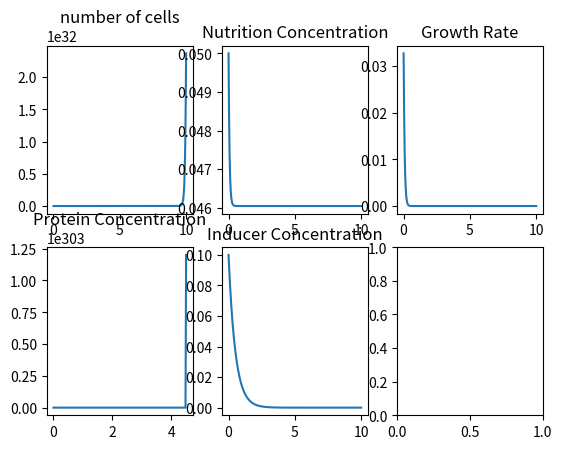
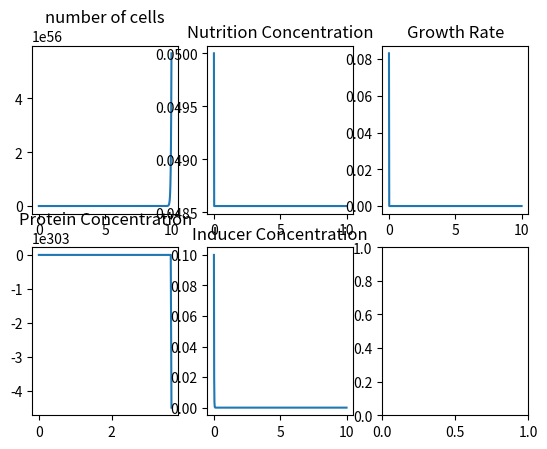
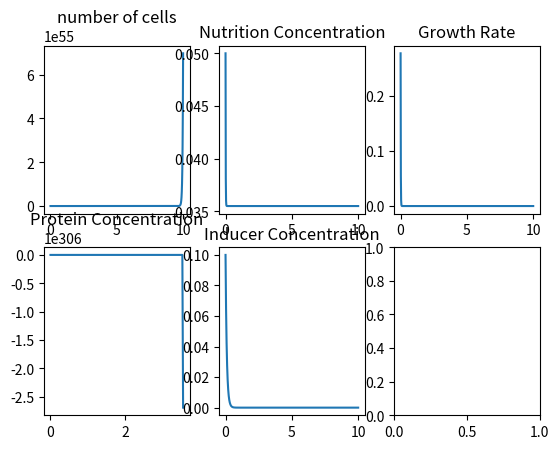
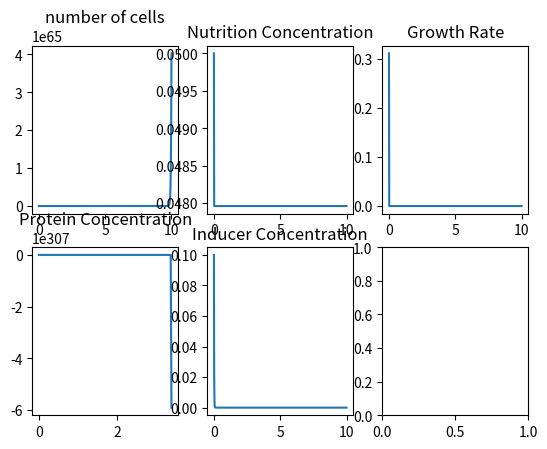
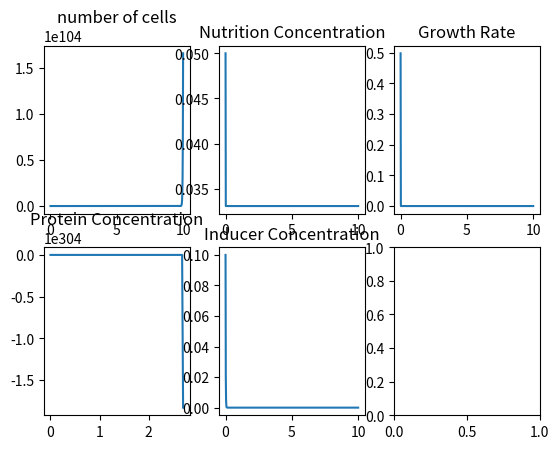
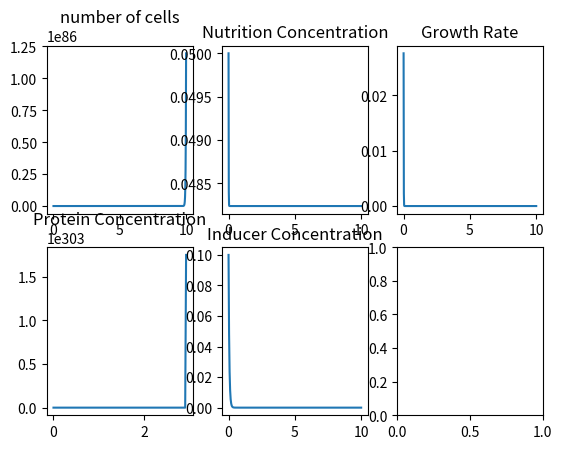
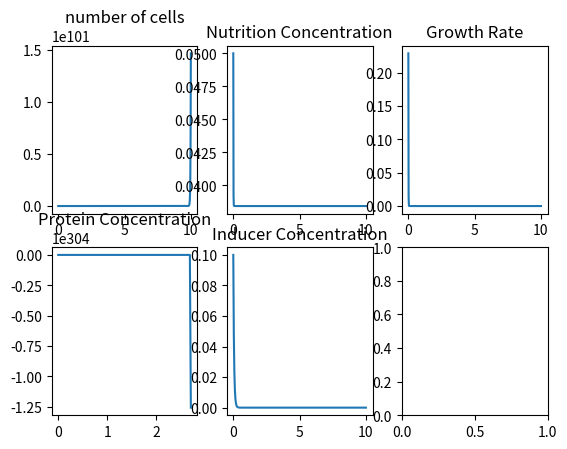
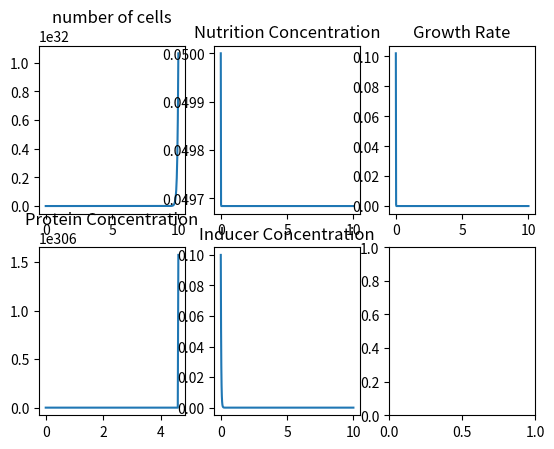
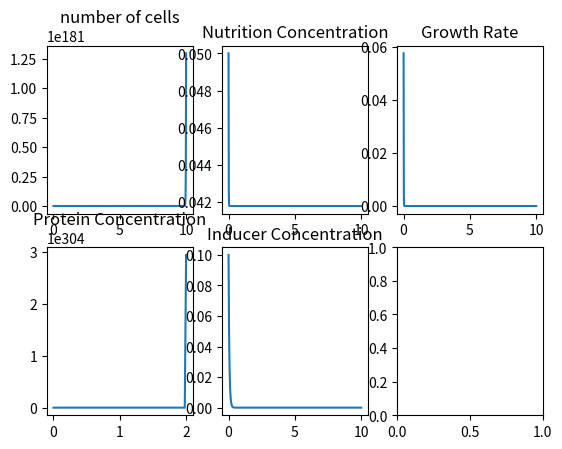
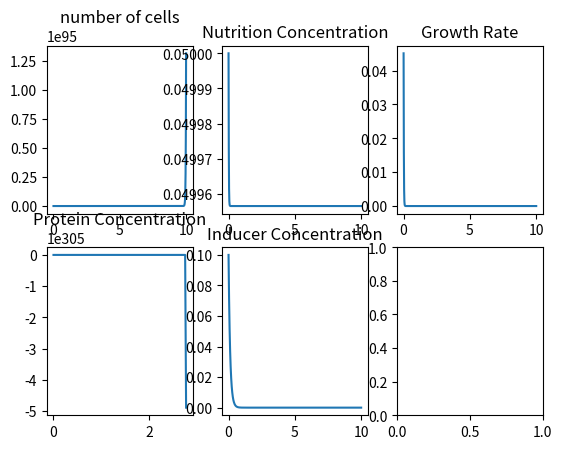
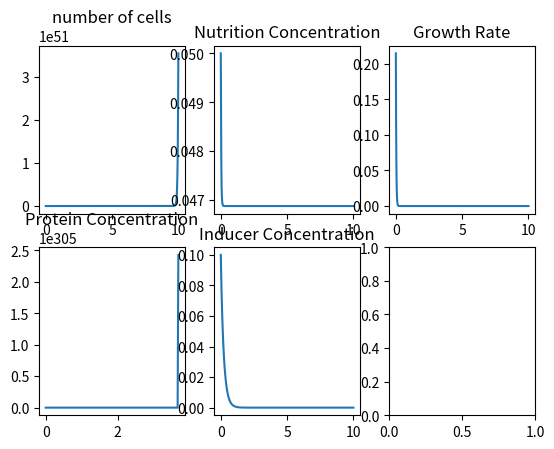
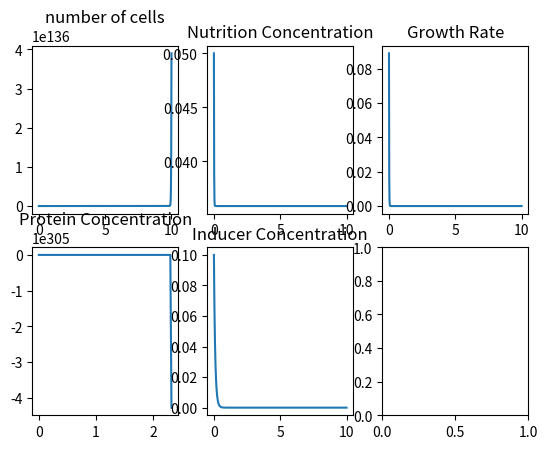
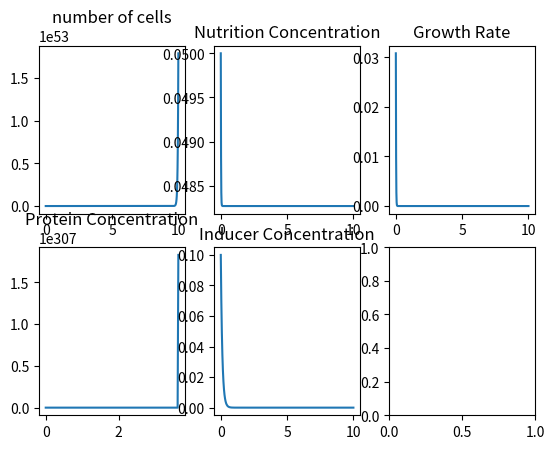
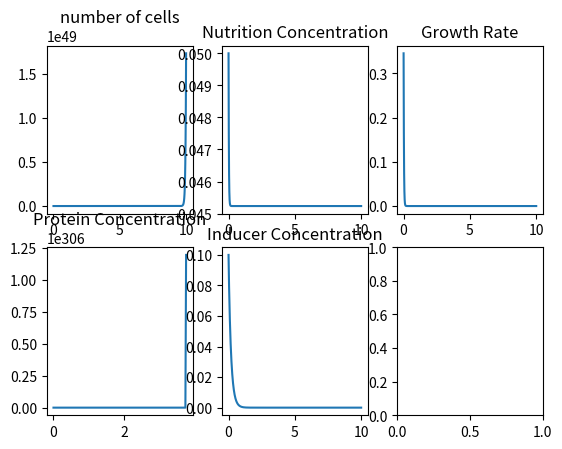
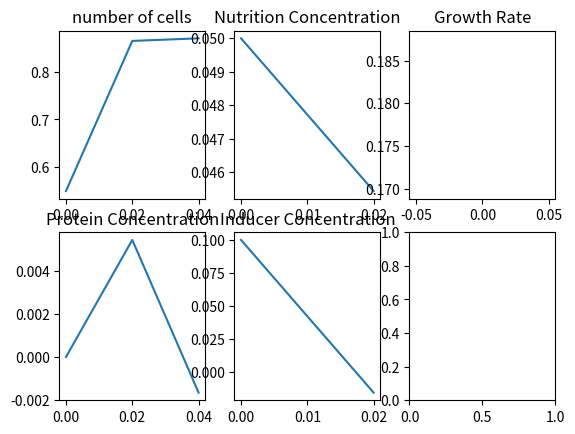
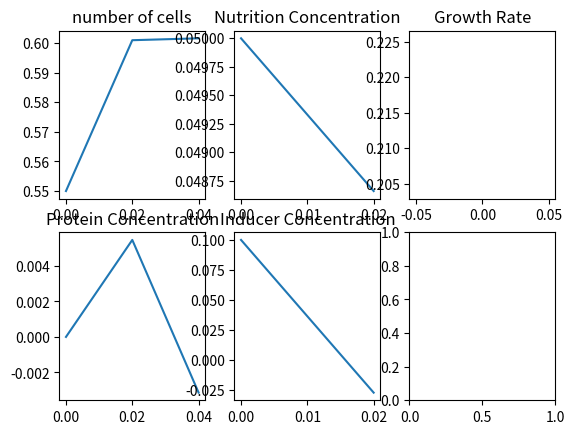

Write Python code to recreate these figures, in order.

import numpy as np
import math 
from scipy.integrate import odeint 
import random
import matplotlib.pyplot as plt 


newdir = "C:/Users/<user> Park/Desktop/SimGraphs/"

for i in range(100):
    umax = 2
    dc = random.uniform(0, random.uniform(0,2))
    ks = random.uniform(0, random.uniform(0,2))
    ki = random.uniform(0, random.uniform(0,2))
    cmax = 0.225
    g = random.uniform(0, random.uniform(0,2))
    dp = random.uniform(0, random.uniform(0,2))
    w = 0.06
    qmax = random.uniform(0, random.uniform(0,2))

    f = - (math.log(((1/0.995)-1),0.5))


    # initial condition 
    x0 = [0.1,1.7,0.1,0.05,0]

    
    # values of time 
    timespent = 10
    t = np.linspace(0,timespent,(timespent*50)+1) 

    p = np.linspace(0,timespent,(timespent*50)+1)
    n = np.linspace(0,timespent,(timespent*50)+1)
    u = np.linspace(0,timespent,(timespent*50)+1) 
    c = np.linspace(0,timespent,(timespent*50)+1) 
    s = np.linspace(0,timespent,(timespent*50)+1)

    p[0] = 0
    n[0] = 0.55
    u[0] = 1.7
    c[0] = 0.1
    s[0] = 0.05


    for i in range((timespent*50)):

        p[i+1] = p[i] + w * ((c[i]/(c[i]+1))) - p[i]*(u[i] * (s[i]/(ki+s[i]))*n[i]+dp)
        n[i+1] = n[i] + u[i] * (s[i]/(ki+s[i]))*n[i]
        u[i] = umax * (s[i]/(ks+s[i])) * ((c[i]/cmax)**(-f))/((0.5**(-f))+((c[i]/cmax)**(-f)))
        c[i+1] = c[i] + -c[i]*(u[i] * (s[i]/(ki+s[i]))*n[i]+dp)
        s[i+1] = s[i] + -(g) * u[i] * (s[i]/(ki+s[i]))*n[i]
    
    u[-1] = u[-2]

    # plt.plot(t,n, label="number of cells") 
    figure, axis = plt.subplots(2, 3) 
    

    axis[0, 0].plot(t, n) 
    axis[0, 0].set_title("number of cells") 

    axis[0, 1].plot(t, s) 
    axis[0, 1].set_title("Nutrition Concentration") 

    axis[0, 2].plot(t, u) 
    axis[0, 2].set_title("Growth Rate") 

    axis[1, 0].plot(t, p) 
    axis[1, 0].set_title("Protein Concentration") 

    axis[1, 1].plot(t, c) 
    axis[1, 1].set_title("Inducer Concentration") 


        
    plt.show()





